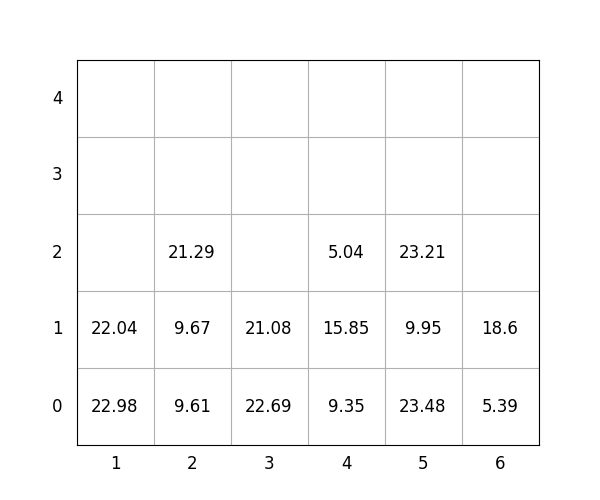

Data behind this chart, as committed beside it:
idx, loc_x, loc_y, loc_z, weight, group, score, seq, reloc, size(ft)
1, 5, 0, 0, 23.48, 0, 23.48, 0, 0, 20
2, 3, 0, 0, 22.69, 2, 222.7, 0, 1.0, 20
3, 2, 0, 0, 9.61, 1, 109.6, 0, 0, 20
4, 6, 0, 0, 5.39, 2, 205.4, 0, 0, 20
5, 3, 0, 1, 21.08, 2, 221.1, 0, 1.0, 20
6, 5, 0, 1, 9.95, 3, 309.9, 1, 0, 20
7, 6, 0, 1, 18.6, 2, 218.6, 2, 0, 20
8, 4, 0, 0, 9.35, 1, 109.3, 3, 0, 20
9, 4, 0, 1, 15.85, 2, 215.8, 4, 0, 20
10, 4, 0, 2, 5.04, 3, 305, 5, 0, 20
11, 2, 0, 1, 9.67, 2, 209.7, 6, 0, 20
12, 5, 0, 2, 23.21, 3, 323.2, 7, 0, 20
13, 1, 0, 0, 22.98, 0, 22.98, 8, 0, 20
14, 1, 0, 1, 22.04, 1, 122, 9, 0, 20
15, 2, 0, 2, 21.29, 3, 321.3, 10, 0, 20
